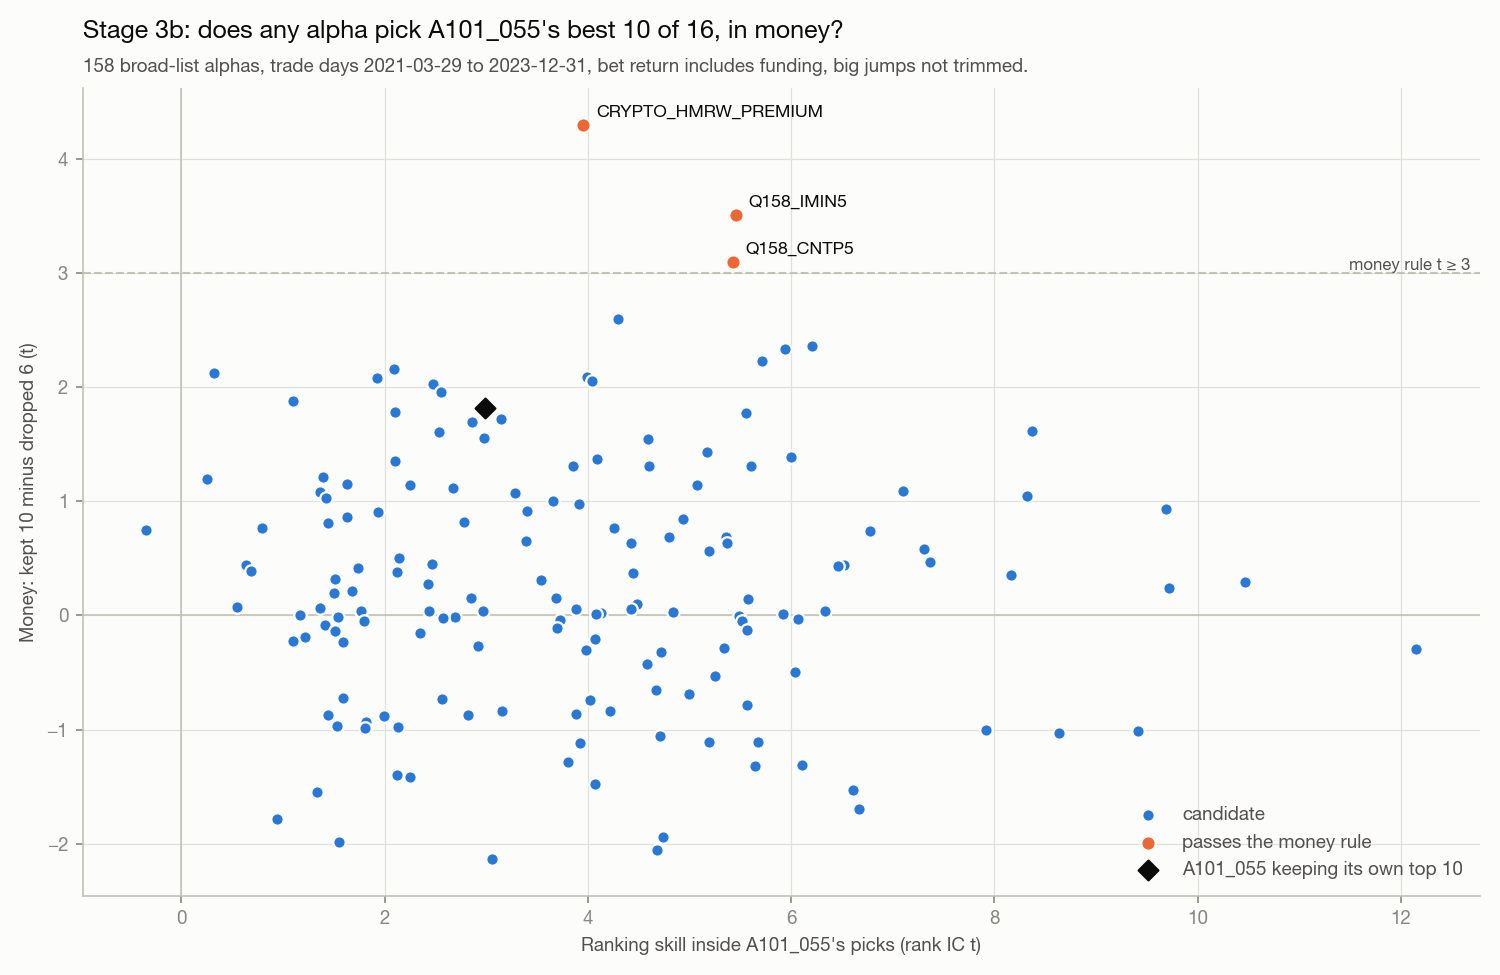

The file beside this chart, header and first rows:
alpha, family, spread bp/day, spread t, spread 2021, spread 2022, spread 2023, BUY spread bp, BUY t, SHORT spread bp, SHORT t, 10+10 gain bp/day, price part bp, funding part bp, ties shared bp, ties shared t, distinct values in 16, median day bp, inside rank IC, inside IC t, corr with A101_055, days, passes rule
A101_055 (own top 10), reference, 9.367, 1.815, 33.59, 6.383, -6.095, 9.108, 1.295, 9.626, 1.233, 3.513, 9.449, -0.08172, 9.283, 1.801, 15.89, 3.148, 0.01768, 2.983, 1, 1008, 
CRYPTO_HMRW_PREMIUM, Carry / derivatives, 23.79, 4.298, 36.06, 25.97, 12.26, 19.4, 2.724, 28.01, 3.37, 8.921, 20.22, 3.571, 21.26, 3.94, 13.04, 14.03, 0.02469, 3.955, -0.001038, 1008, True
Q158_IMIN5, Technical indicator, 18.6, 3.508, 32.7, 14.93, 11.54, 17.16, 2.368, 19.76, 2.585, 6.976, 18.83, -0.2266, 8.159, 2.129, 2.814, 13.07, 0.03913, 5.453, 0.01463, 1008, True
Q158_CNTP5, Technical indicator, 17.45, 3.098, 27.01, 8.599, 19.01, 5.594, 0.7674, 29.62, 3.646, 6.543, 17.56, -0.1179, 9.075, 2.017, 3.499, 13.16, 0.03571, 5.428, -0.01466, 1008, True
A101_067, Mined combo, 14.18, 2.597, -4.342, 25.96, 16.51, 3.473, 0.4662, 24.35, 3.117, 5.318, 14.95, -0.7638, 14.15, 2.593, 15.98, 11.77, 0.02743, 4.298, -0.0003406, 1008, False
GTJA_006, Short-term reversal, 13.2, 2.364, 26.75, 9.356, 6.739, 6.252, 0.8186, 19.74, 2.586, 4.952, 13.67, -0.4655, 5.089, 1.386, 1.803, 10.48, 0.04948, 6.207, 0.01603, 1008, False
A101_002, Price-volume, 12.75, 2.333, 7.618, 21.76, 7.657, 5.657, 0.7629, 19.48, 2.465, 4.782, 12.91, -0.1558, 12.61, 2.31, 15.99, 6.139, 0.03476, 5.936, 0.2552, 1008, False
Q158_IMAX5, Technical indicator, 12.24, 2.229, 34.41, 3.781, 3.802, 4.721, 0.6468, 19.55, 2.484, 4.589, 13.13, -0.8903, 5.053, 1.106, 3.639, 6.614, 0.03835, 5.716, 0.02551, 1008, False
A101_062, Mined combo, 12.08, 2.159, 40.22, -0.2231, 2.961, 7.128, 0.9558, 16.56, 2.04, 4.532, 12.54, -0.4549, 7.176, 1.617, 2, 1.461, 0.01298, 2.088, 0.04175, 1008, False
GTJA_148, Mined combo, 11.89, 2.122, 18.65, 17.1, 1.542, 11.12, 1.551, 12.7, 1.483, 4.46, 11.12, 0.7773, 5.36, 1.234, 2, 7.546, 0.001976, 0.316, -0.01523, 1008, False
A101_025, Short-term reversal, 12.18, 2.089, 15.3, 13.13, 8.85, 8.715, 1.1, 15.08, 1.942, 4.567, 12.52, -0.3361, 12.04, 2.067, 15.99, 14.24, 0.02676, 3.993, 0.01688, 1008, False
GTJA_108, Mined combo, 11.86, 2.082, 4.788, 17.14, 11.97, 4.312, 0.5747, 19.04, 2.25, 4.449, 13.13, -1.267, 11.83, 2.077, 15.65, 13.38, 0.01273, 1.922, -0.01258, 1008, False
A101_070, Mined combo, 11.71, 2.055, 7.478, 19.72, 6.953, 18.05, 2.483, 3.127, 0.3964, 4.39, 12.17, -0.4686, 12.63, 2.232, 13.74, 10.21, 0.02767, 4.044, 0.01623, 1006, False
A101_075, Mined combo, 10.51, 2.024, 23.31, 12.32, -1.035, 7.105, 1.011, 13.74, 1.737, 3.943, 10.5, 0.01409, 4.905, 1.096, 2, 10.4, 0.01481, 2.474, 0.09623, 1008, False
A101_023, Short-term reversal, 10.52, 1.953, 20.7, 14.41, -1.113, 3.122, 0.4159, 17.8, 2.192, 3.946, 11.14, -0.6182, 5.304, 1.144, 7.778, 4.142, 0.01995, 2.555, 0.02966, 1008, False
GTJA_056, Mined combo, 10.09, 1.882, 26.22, 4.489, 3.389, 11.01, 1.459, 9.007, 1.13, 3.782, 9.488, 0.5971, 4.269, 0.9835, 2, 8.734, 0.006592, 1.102, 0.01002, 1008, False
A101_021, Short-term reversal, 9.389, 1.779, 32.17, 15.08, -13.65, 10.37, 1.392, 8.145, 1.05, 3.521, 9.859, -0.4695, 3, 0.9043, 1.876, 7.148, 0.01494, 2.1, 0.009335, 1008, False
GTJA_008, Short-term reversal, 9.711, 1.775, 18.25, 13.52, -0.6033, 6.544, 0.8382, 12.62, 1.589, 3.642, 10.57, -0.8548, 9.729, 1.778, 15.99, 8.971, 0.03511, 5.551, 0.02444, 1008, False
GTJA_131, Mined combo, 9.838, 1.721, 15.96, 4.785, 10.23, 3.658, 0.4874, 15.58, 1.859, 3.689, 10.47, -0.6353, 9.665, 1.692, 15.99, 6.111, 0.02062, 3.145, 0.01627, 1008, False
A101_031, Short-term reversal, 9.396, 1.697, 16.43, 18.73, -5.29, 18.06, 2.446, 0.05416, 0.00658, 3.524, 10.02, -0.6249, 9.431, 1.705, 15.5, 4.676, 0.01762, 2.859, 0.0323, 1008, False
GTJA_102, Volume / activity, 9.537, 1.617, 18.2, 10.7, 1.78, 5.285, 0.6582, 13.7, 1.746, 3.576, 11.53, -1.989, 9.554, 1.62, 16, 14.27, 0.05553, 8.371, 0.04763, 1008, False
A101_058, Mined combo, 8.537, 1.604, 18.06, 15.73, -5.912, 3.037, 0.4341, 14.38, 1.854, 3.201, 8.767, -0.2304, 3.426, 0.7015, 4.665, 6.036, 0.01541, 2.534, 0.03549, 1008, False
GTJA_111, Technical indicator, 9.026, 1.556, 16.37, 3.548, 8.91, 6.901, 0.9071, 10.82, 1.338, 3.385, 9.377, -0.351, 8.946, 1.543, 16, 5.869, 0.01994, 2.981, 0.001112, 1008, False
GTJA_053, Technical indicator, 8.844, 1.547, 13.24, 6.917, 7.426, -9.127, -1.177, 26.59, 3.348, 3.317, 9.194, -0.3498, 3.415, 0.6777, 4.918, 10.45, 0.02929, 4.588, 0.03004, 1008, False
A101_001, Short-term reversal, 7.571, 1.435, 11.13, 11.51, 0.925, 5.295, 0.7275, 9.641, 1.24, 2.839, 8.032, -0.4604, 6.554, 1.476, 3.894, 6.822, 0.03446, 5.176, 0.0147, 1008, False
Q158_IMAX10, Technical indicator, 7.954, 1.389, 6.806, 3.41, 13.37, 4.474, 0.5894, 11.29, 1.407, 2.983, 9.207, -1.252, 3.18, 0.603, 5.44, 7.923, 0.0403, 5.999, 0.107, 1008, False
A101_034, Short-term reversal, 7.622, 1.367, 21.09, 10.22, -5.233, 1.026, 0.1387, 14.65, 1.811, 2.858, 7.896, -0.2736, 6.992, 1.264, 15.28, 9.165, 0.02645, 4.084, -0.001634, 1008, False
A101_076, Mined combo, 7.395, 1.354, 13.59, -3.749, 13.8, 5.336, 0.717, 6.94, 0.8387, 2.773, 7.661, -0.2656, 8.208, 1.567, 10.16, 3.982, 0.0152, 2.1, 0.03626, 1001, False
A101_051, Momentum / trend, 7.378, 1.312, 14.32, 10.2, -0.7331, 1.283, 0.1783, 12.45, 1.59, 2.767, 7.427, -0.04846, 8.18, 1.47, 13.61, 6.989, 0.02992, 4.603, 0.0336, 1008, False
A101_007, Volume / activity, 7.237, 1.31, 28.39, 8.974, -10.61, 4.631, 0.5815, 9.622, 1.254, 2.714, 8.378, -1.142, 3.664, 0.8034, 5.676, 10.27, 0.04013, 5.605, 0.06809, 1008, False
GTJA_039, Mined combo, 7.041, 1.31, 4.766, 5.665, 10.15, 3.786, 0.5356, 8.789, 1.156, 2.64, 6.919, 0.1215, 6.11, 1.14, 14.59, 0.2, 0.025, 3.848, 0.04963, 1008, False
A101_032, Short-term reversal, 6.845, 1.21, 7.733, 1.265, 11.75, -1.148, -0.1484, 14.67, 1.823, 2.567, 7.67, -0.8242, 5.858, 1.04, 14.63, 7.623, 0.008832, 1.395, 0.007473, 1008, False
A101_069, Mined combo, 6.689, 1.192, 20.45, -4.219, 7.119, 6.815, 0.9108, 6.619, 0.8128, 2.508, 7.311, -0.6217, 6.517, 1.161, 15.73, 2.797, 0.001581, 0.2558, -0.03623, 1008, False
GTJA_011, Technical indicator, 6.116, 1.152, -5.012, 5.041, 15.67, -2.064, -0.282, 13.8, 1.781, 2.294, 6.002, 0.1145, 6.037, 1.138, 16, 7.339, 0.01092, 1.627, 0.0545, 1008, False
A101_048, Momentum / trend, 6.08, 1.147, 0.294, 1.606, 14.96, 2.11, 0.2922, 10.88, 1.359, 2.28, 6.107, -0.02787, 5.506, 1.049, 14.48, 7.34, 0.0147, 2.244, 0.005382, 1008, False
GTJA_137, Technical indicator, 6.713, 1.14, 4.588, 4.971, 10.07, 2.214, 0.28, 10.77, 1.352, 2.517, 7.127, -0.4148, 6.572, 1.117, 16, 10.32, 0.03435, 5.072, 0.01764, 1008, False
A101_064, Mined combo, 6.037, 1.116, 9.045, 5.071, 4.713, 12.02, 1.64, 0.1531, 0.0194, 2.264, 6.06, -0.02229, 7.916, 1.861, 2, 2.783, 0.01646, 2.671, 0.002788, 1008, False
GTJA_001, Price-volume, 6.267, 1.088, 13.69, 15.41, -8.528, -5.737, -0.7762, 17.6, 2.129, 2.35, 6.562, -0.2954, 6.221, 1.08, 15.99, 4.418, 0.04243, 7.095, 0.3235, 1008, False
CRYPTO_LTW_RETKURT, Volatility / risk, 5.643, 1.078, 8.256, -1.566, 10.86, 7.467, 1.027, 3.553, 0.4528, 2.116, 6.02, -0.3771, 5.629, 1.076, 15.97, 9.326, 0.008361, 1.36, 0.028, 1008, False
GTJA_141, Price-volume, 5.789, 1.073, 17.78, -0.3766, 2.826, 5.336, 0.7489, 6.256, 0.8092, 2.171, 6.558, -0.7686, 5, 0.9355, 14.48, 2.502, 0.02064, 3.281, 0.008149, 1008, False
A101_044, Price-volume, 5.772, 1.045, 0.5947, 3.338, 12.15, 8.13, 1.031, 2.739, 0.3576, 2.165, 6.536, -0.7633, 5.647, 1.023, 15.8, 9.74, 0.05021, 8.325, 0.278, 1008, False
A101_036, Price-volume, 5.708, 1.031, 19.66, -2.709, 3.499, 3.11, 0.4109, 7.399, 0.9307, 2.141, 5.355, 0.3536, 5.518, 0.9989, 14.97, 7.149, 0.009124, 1.418, 0.06839, 1008, False
Q158_IMIN10, Technical indicator, 5.537, 1.004, 29, 2.825, -9.621, -0.4811, -0.06426, 11.24, 1.476, 2.076, 6.346, -0.8093, -1.011, -0.2352, 3.527, 2.224, 0.02541, 3.652, 0.0721, 1008, False
Q158_KLOW2, Intraday bar, 5.756, 0.9794, -2.402, 10.62, 7.101, -3.139, -0.3931, 14.23, 1.759, 2.158, 6.406, -0.6499, 5.708, 0.9713, 15.98, 9.211, 0.02658, 3.916, 0.03659, 1008, False
Q158_QTLD5, Momentum / trend, 5.513, 0.9316, 1.488, 13.66, 0.4298, 0.3786, 0.04526, 10.57, 1.384, 2.067, 6.459, -0.9456, 5.478, 0.9259, 15.99, 6.183, 0.06873, 9.688, 0.04764, 1008, False
A101_008, Short-term reversal, 5.113, 0.9132, 26.57, -0.3905, -5.722, 2.772, 0.3643, 7.166, 0.9035, 1.918, 5.851, -0.738, 5.076, 0.9067, 16, 5.176, 0.02228, 3.402, -0.004515, 1008, False
GTJA_125, Mined combo, 5.19, 0.9051, 16.39, -1.397, 3.245, 5.238, 0.7129, 4.796, 0.5718, 1.946, 5.946, -0.7553, 5.031, 0.8777, 15.64, 0.3392, 0.01144, 1.933, 0.0665, 1008, False
A101_092, Mined combo, 4.429, 0.8607, 3.267, 12.32, -2.577, 11.43, 1.621, -3.025, -0.4086, 1.661, 4.312, 0.117, 1.518, 0.3086, 8.419, 3.772, 0.01035, 1.63, -0.007987, 1008, False
GTJA_045, Price-volume, 4.586, 0.8467, 15.08, 4.975, -3.793, -5.74, -0.7468, 14.92, 1.893, 1.72, 4.841, -0.2549, 4.704, 0.8691, 15.24, 5.841, 0.03117, 4.934, 0.03178, 1008, False
GTJA_077, Mined combo, 4.695, 0.8208, 0.4767, 11.56, 1.045, -1.196, -0.1488, 10.8, 1.342, 1.761, 4.452, 0.2428, 3.693, 0.6474, 14.99, 5.108, 0.0181, 2.784, 0.02554, 1008, False
A101_091, Mined combo, 4.408, 0.8117, -5.52, 18.56, -2.104, 8.158, 1.15, -0.2632, -0.03146, 1.653, 4.354, 0.05428, 5.426, 1.008, 13.78, 5.604, 0.009106, 1.443, 0.006772, 1006, False
A101_039, Short-term reversal, 4.384, 0.7691, 19.44, -3.194, 0.4956, 2.414, 0.298, 6.751, 0.8955, 1.644, 5.847, -1.463, 4.243, 0.7545, 14.51, 6.193, 0.02935, 4.257, 0.09363, 1008, False
A101_043, Volume / activity, 4.341, 0.7661, 2.62, 10.06, -0.07064, 7.11, 0.9949, 1.239, 0.1513, 1.628, 5.289, -0.9483, 1.024, 0.1828, 12.47, 3.483, 0.005031, 0.791, 0.01201, 1008, False
A101_059, Mined combo, 4.157, 0.7494, 30.62, -11.35, -0.5781, 2.086, 0.2938, 5.763, 0.6892, 1.559, 4.516, -0.3592, 3.111, 0.6148, 6.175, -4.797, -0.002155, -0.345, 0.04385, 1006, False
GTJA_095, Volume / activity, 4.283, 0.7354, -6.457, 1.083, 15.66, 0.6637, 0.08127, 7.822, 1.011, 1.606, 6.747, -2.464, 4.32, 0.742, 16, 6.636, 0.04378, 6.777, 0.03686, 1008, False
A101_090, Mined combo, 3.765, 0.688, 0.5051, 3.108, 6.903, 0.3395, 0.04589, 6.834, 0.894, 1.412, 3.581, 0.1837, 2.405, 0.4507, 12.98, 6.068, 0.03117, 4.797, 0.03196, 1008, False
GTJA_182, Market-relative (beta), 3.825, 0.6842, 2.705, 5.035, 3.467, -0.7643, -0.09852, 8.062, 1.01, 1.434, 4.929, -1.104, 0.5139, 0.09836, 6.755, 6.478, 0.0351, 5.359, 0.07975, 1008, False
A101_027, Price-volume, 3.612, 0.6485, 11.13, -1.229, 2.726, 7.034, 0.9715, -0.09335, -0.01194, 1.355, 3.902, -0.2899, -5.996, -1.259, 2, 8.29, 0.02099, 3.392, 0.1078, 1008, False
A101_017, Short-term reversal, 3.606, 0.6347, 10.1, 3.41, -1.142, 3.961, 0.5148, 3.005, 0.3832, 1.352, 3.609, -0.00386, 3.527, 0.621, 15.98, 3.877, 0.03571, 5.37, 0.007265, 1008, False
GTJA_035, Mined combo, 3.779, 0.6347, 11.59, 5.542, -3.93, -4.601, -0.587, 11.33, 1.392, 1.417, 4.686, -0.907, 2.779, 0.4789, 15.02, 4.699, 0.02931, 4.422, 0.06215, 1008, False
... 99 more rows
